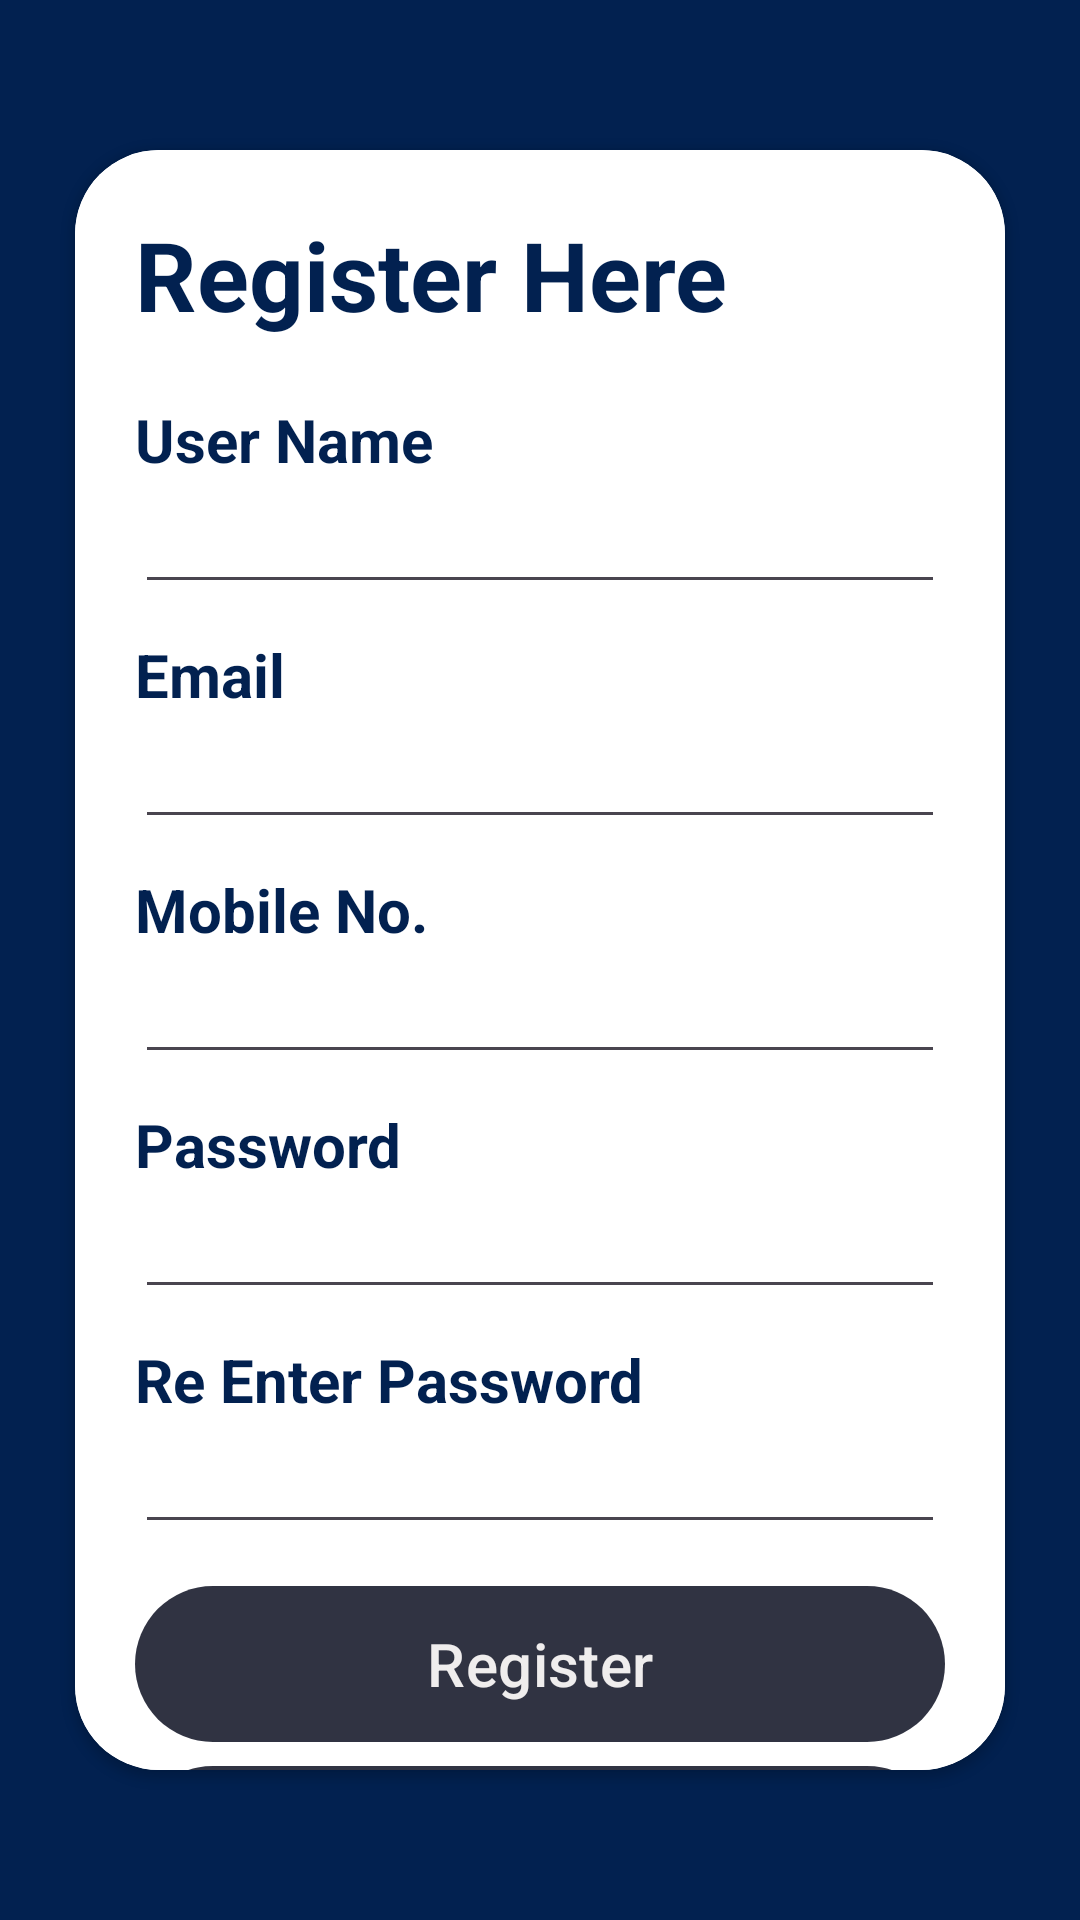

Reconstruct the res/layout file that produces this screen, plus the resources it refers to.
<!-- AndroidManifest.xml: application theme Theme.Navigation -->
<!-- res/layout/activity_singup.xml -->
<?xml version="1.0" encoding="utf-8"?>
<RelativeLayout xmlns:android="http://schemas.android.com/apk/res/android"
    xmlns:app="http://schemas.android.com/apk/res-auto"
    xmlns:tools="http://schemas.android.com/tools"
    android:layout_width="match_parent"
    android:layout_height="match_parent"
    android:background="@drawable/solr"
    tools:context=".MainActivity"><RelativeLayout
    android:layout_width="match_parent"
    android:layout_height="match_parent"
    android:background="@color/my_primary"
    >

    <androidx.cardview.widget.CardView
        android:layout_width="match_parent"
        android:layout_height="700dp"
        android:layout_alignParentTop="true"
        android:layout_alignParentBottom="true"
        android:layout_marginLeft="25dp"
        android:layout_marginTop="50dp"
        android:layout_marginRight="25dp"
        android:layout_marginBottom="50dp"
        app:cardCornerRadius="28dp">


        <LinearLayout
            android:layout_width="match_parent"
            android:layout_height="800dp"
            android:background="@color/white"
            android:orientation="vertical"
            android:padding="20dp">



            <TextView
                android:layout_width="wrap_content"
                android:layout_height="wrap_content"
                android:text="Register Here"
                android:textColor="@color/my_primary"
                android:textSize="32sp"
                android:textStyle="bold" />


            <View
                android:layout_width="wrap_content"
                android:layout_height="20dp" />

            <TextView
                android:layout_width="wrap_content"
                android:layout_height="wrap_content"
                android:alpha="20"
                android:text="User Name"
                android:textColor="@color/my_primary"
                android:textSize="20sp"
                android:textStyle="bold"
                android:visibility="visible"
                tools:visibility="visible" />

            <EditText
                android:id="@+id/etUsername"
                android:layout_width="match_parent"
                android:layout_height="wrap_content"
                android:textColor="@color/my_primary"
                android:inputType="text" />

            <View
                android:layout_width="wrap_content"
                android:layout_height="10dp" />

            <TextView
                android:layout_width="wrap_content"
                android:layout_height="wrap_content"
                android:alpha="20"
                android:text="Email"
                android:textColor="@color/my_primary"
                android:textStyle="bold"
                android:textSize="20sp"
                android:visibility="visible"
                tools:visibility="visible" />

            <EditText
                android:id="@+id/etEmail"
                android:layout_width="match_parent"
                android:layout_height="wrap_content"
                android:textColor="@color/my_primary"
                android:textStyle="bold"
                android:inputType="textEmailAddress" />

            <View
                android:layout_width="wrap_content"
                android:layout_height="10dp" />

            <TextView
                android:layout_width="wrap_content"
                android:layout_height="wrap_content"
                android:alpha="20"
                android:text="Mobile No."
                android:textColor="@color/my_primary"
                android:textSize="20sp"
                android:textStyle="bold"
                android:visibility="visible"
                tools:visibility="visible" />

            <EditText
                android:id="@+id/etMobileNo"
                android:layout_width="match_parent"
                android:layout_height="wrap_content"
                android:textColor="@color/my_primary"
                android:textStyle="bold"
                android:inputType="text|phone" />

            <View
                android:layout_width="wrap_content"
                android:layout_height="10dp" />

            <TextView
                android:layout_width="wrap_content"
                android:layout_height="wrap_content"
                android:alpha="20"
                android:text="Password"
                android:textColor="@color/my_primary"
                android:textSize="20sp"
                android:textStyle="bold"
                android:visibility="visible"
                tools:visibility="visible" />

            <EditText
                android:id="@+id/etPassword"
                android:layout_width="match_parent"
                android:layout_height="wrap_content"
                android:textColor="@color/my_primary"
                android:textStyle="bold"
                android:inputType="text" />

            <View
                android:layout_width="wrap_content"
                android:layout_height="10dp" />

            <TextView
                android:layout_width="wrap_content"
                android:layout_height="wrap_content"
                android:alpha="20"
                android:text="Re Enter Password"
                android:textColor="@color/my_primary"
                android:textSize="20sp"
                android:textStyle="bold"
                android:visibility="visible"
                tools:visibility="visible" />

            <EditText
                android:id="@+id/etRePassword"
                android:layout_width="match_parent"
                android:layout_height="wrap_content"
                android:textColor="@color/my_primary"
                android:textStyle="bold"
                android:inputType="textPassword" />

            <View
                android:layout_width="wrap_content"
                android:layout_height="10dp" />

            <com.google.android.material.button.MaterialButton
                android:id="@+id/btnRegister"
                android:layout_width="match_parent"
                android:layout_height="60dp"
                android:text="Register"
                android:textColor="#EFEDED"
                android:textSize="20sp"
                app:backgroundTint="#F3262939"
                app:cornerRadius="32dp" />

            <com.google.android.material.button.MaterialButton
                android:id="@+id/btnLogin"
                android:layout_width="match_parent"
                android:layout_height="60dp"
                android:text="Go To Login"
                android:textColor="#EFEDED"
                android:textSize="20sp"
                app:backgroundTint="#F3262939"
                app:cornerRadius="32dp" />

        </LinearLayout>
    </androidx.cardview.widget.CardView>
</RelativeLayout>
</RelativeLayout>
<!-- resources referenced by this layout -->
<resources>
  <color name="my_primary">#022150</color>
  <color name="white">#FFFFFFFF</color>
  <!-- drawable solr: jpg bitmap (drawable, 60873 bytes) -->
  <style name="Theme.Navigation" parent="Base.Theme.Navigation" />
  <style name="Base.Theme.Navigation" parent="Theme.Material3.DayNight.NoActionBar">
          
          
          <item name="android:navigationBarColor">@color/white</item>
          <item name="colorPrimary">@color/black</item>
      </style>
  <color name="black">#FF000000</color>
</resources>
